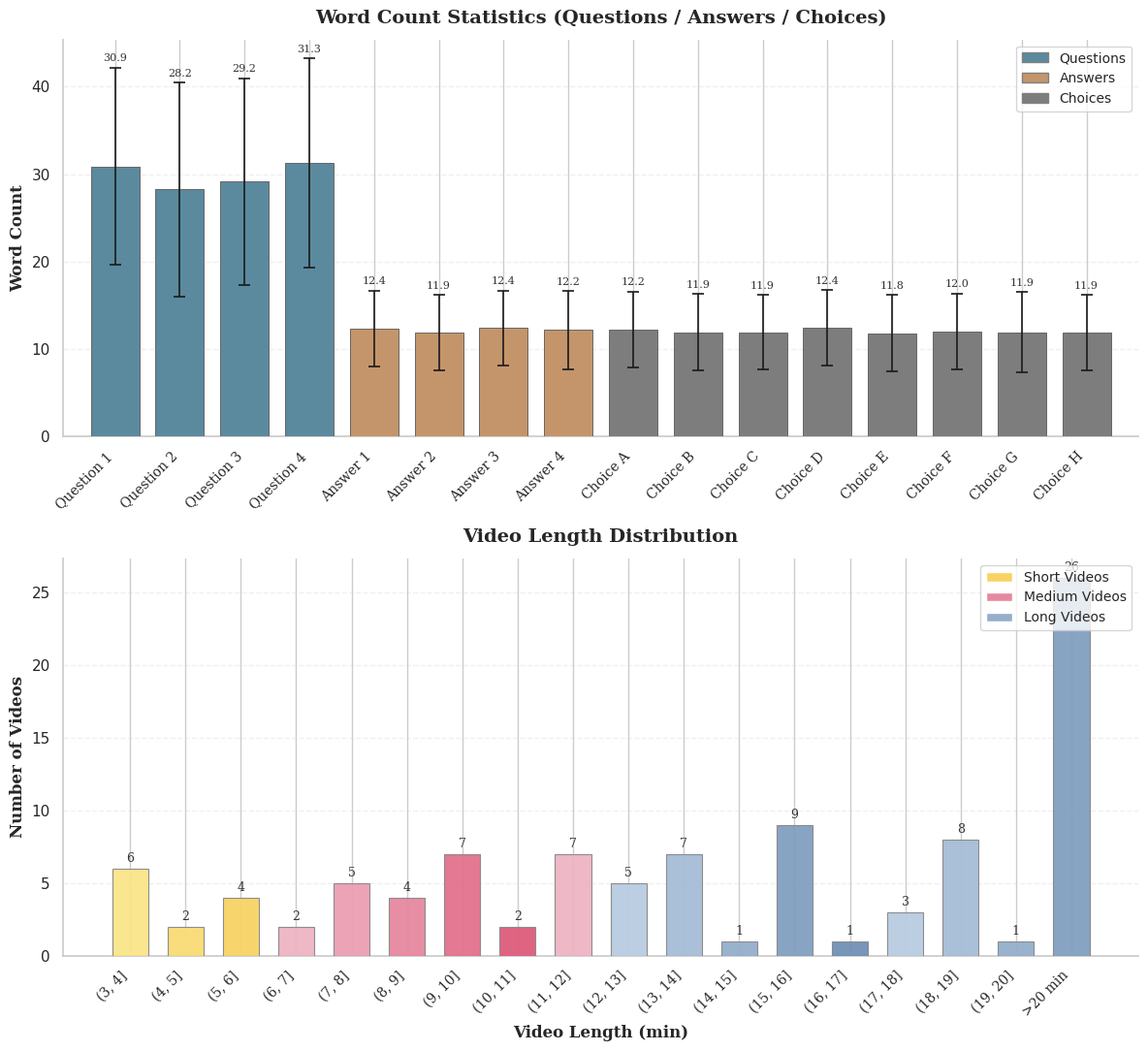

Generate this figure with matplotlib:
import json
import numpy as np
import pandas as pd
import seaborn as sns
import matplotlib.pyplot as plt
from matplotlib.patches import Patch
from matplotlib import cm

# 统一使用 serif 字体（学术风格）
plt.rcParams['font.family'] = 'serif'
plt.rcParams['font.serif'] = ['Times New Roman', 'DejaVu Serif', 'serif']
plt.rcParams['mathtext.fontset'] = 'stix'

# ── 读取数据 ──────────────────────────────────────────────
try:
    with open("data_statistics.json", "r", encoding="utf-8") as f:
        data = json.load(f)
    records = data if isinstance(data, list) else data.get("statistics", data.get("data", []))
except FileNotFoundError:
    print("Warning: 'data_statistics.json' not found. Using dummy data.")
    records = []
    for _ in range(100):
        rec = {"video_duration_seconds": np.random.randint(180, 1500)}
        for q in range(1, 5):
            rec[f"question_{q}_word_count"] = np.random.randint(10, 50)
            rec[f"gt_{q}"] = "A"
            for c in "ABCDEFGH":
                rec[f"option_{q}_{c}_word_count"] = np.random.randint(5, 20)
        records.append(rec)

# ── 提取统计量 ────────────────────────────────────────────
question_wc = {i: [] for i in range(1, 5)}
option_total_wc = {i: [] for i in range(1, 5)}
option_individual_wc = {c: [] for c in "ABCDEFGH"}
video_durations = []

for rec in records:
    for q in range(1, 5):
        key = f"question_{q}_word_count"
        if key in rec:
            question_wc[q].append(rec[key])

    for q in range(1, 5):
        total = 0
        for c in "ABCDEFGH":
            key = f"option_{q}_{c}_word_count"
            if key in rec:
                val = rec[key]
                option_individual_wc[c].append(val)
                total += val
        if total > 0:
            option_total_wc[q].append(total)

    if "video_duration_seconds" in rec:
        video_durations.append(rec["video_duration_seconds"])

# ── 汇总 DataFrame ───────────────────────────────────────
rows = []
for q in range(1, 5):
    for v in question_wc[q]:
        rows.append({"Category": f"Question {q}", "Word Count": v, "Group": "Questions"})

for rec in records:
    for q in range(1, 5):
        gt_key = f"gt_{q}"
        if gt_key in rec:
            correct_choice = rec[gt_key]
            ans_key = f"option_{q}_{correct_choice}_word_count"
            if ans_key in rec:
                rows.append({"Category": f"Answer {q}", "Word Count": rec[ans_key], "Group": "Answers"})

for c in "ABCDEFGH":
    for v in option_individual_wc[c]:
        rows.append({"Category": f"Choice {c}", "Word Count": v, "Group": "Choices"})

df = pd.DataFrame(rows)

# ── 计算均值 & 标准差 ─────────────────────────────────────
summary = df.groupby("Category")["Word Count"].agg(["mean", "std"]).reset_index()
order = [f"Question {i}" for i in range(1, 5)] + \
        [f"Answer {i}" for i in range(1, 5)] + \
        [f"Choice {c}" for c in "ABCDEFGH"]
summary["Category"] = pd.Categorical(summary["Category"], categories=order, ordered=True)
summary = summary.sort_values("Category").dropna(subset=["Category"])

def get_group(cat):
    if cat.startswith("Question"):
        return "Questions"
    elif cat.startswith("Answer"):
        return "Answers"
    else:
        return "Choices"

summary["Group"] = summary["Category"].apply(get_group)

# ═══════════════════════════════════════════════════════════
# 🎨  配色方案定义 (中等饱和度 Medium Colors)
# ═══════════════════════════════════════════════════════════

# 1. Word Count 配色 — 类似风格的不同方案：柔和冷/暖/中性，统一饱和度
# -----------------------------------------------------------
# 方案：柔青蓝 / 柔琥珀 / 暖灰（各一类一色，图例清晰）
wc_colors = {
    "Questions": "#5B8A9E",   # 柔青蓝 (soft teal)
    "Answers":   "#C4956A",   # 柔琥珀 (soft amber)
    "Choices":   "#7D7D7D",   # 暖中灰 (warm mid-gray)
}

def get_wc_color(cat):
    if cat.startswith("Question"):
        return wc_colors["Questions"]
    elif cat.startswith("Answer"):
        return wc_colors["Answers"]
    else:
        return wc_colors["Choices"]

# 2. Video Length 配色 (保持 Yellow -> Pink -> Blue)
# -----------------------------------------------------------
video_palettes = {
    "short":  ["#fae588", "#f9dc76", "#f8d364", "#f7ca52", "#f6c140"], # 黄色系
    "medium": ["#eeb4c3", "#ea9eb1", "#e6889f", "#e2728d", "#de5c7b"], # 粉色系
    "long":   ["#b8cce1", "#a6bdd6", "#94aecb", "#829fc0", "#7090b5"]  # 灰蓝系
}

# ═══════════════════════════════════════════════════════════
# 🎨  绘图设置
# ═══════════════════════════════════════════════════════════
FIG_W, FIG_H = 12, 11
TITLE_FONTSIZE, AXIS_FONTSIZE, TICK_FONTSIZE = 14, 12, 10
ANNOTATION_COLOR = "#333333" # 字体颜色稍微加深一点，匹配中等背景色
sns.set_theme(style="whitegrid", font_scale=1.0)

fig, (ax1, ax2) = plt.subplots(2, 1, figsize=(FIG_W, FIG_H))

# ═══════════════════════════════════════════════════════════
# 📊 子图 1：Word Count Statistics (中等颜色)
# ═══════════════════════════════════════════════════════════
bar_colors_wc = [get_wc_color(cat) for cat in summary["Category"]]
x_pos = np.arange(len(summary))

bars = ax1.bar(
    x_pos,
    summary["mean"],
    yerr=summary["std"],
    color=bar_colors_wc,
    edgecolor="#666666", # 边框颜色
    linewidth=0.7,
    capsize=4,
    error_kw=dict(elinewidth=1.2, capthick=1.2, color="#555555"),
    width=0.75,
    zorder=3,
)

# 添加数值标签
for i, (m, s) in enumerate(zip(summary["mean"], summary["std"])):
    ax1.text(
        i, m + s + 0.5, f"{m:.1f}",
        ha="center", va="bottom", fontsize=8,
        color=ANNOTATION_COLOR, family='serif'
    )

ax1.set_xticks(x_pos)
ax1.set_xticklabels(summary["Category"], rotation=45, ha="right", fontsize=TICK_FONTSIZE, family='serif')
ax1.set_ylabel("Word Count", fontsize=AXIS_FONTSIZE, fontweight="bold", family='serif')
ax1.set_title(
    "Word Count Statistics (Questions / Answers / Choices)",
    fontsize=TITLE_FONTSIZE, fontweight="bold", pad=12, family='serif',
)

# 自定义图例
legend_patches = [
    Patch(facecolor=wc_colors["Questions"], edgecolor="gray", label="Questions"),
    Patch(facecolor=wc_colors["Answers"], edgecolor="gray", label="Answers"),
    Patch(facecolor=wc_colors["Choices"], edgecolor="gray", label="Choices"),
]
ax1.legend(handles=legend_patches, loc="upper right", fontsize=TICK_FONTSIZE, frameon=True, fancybox=True)

ax1.set_xlim(-0.8, len(summary) - 0.2)
ax1.grid(axis="y", alpha=0.3, linestyle="--")
ax1.spines['top'].set_visible(False)
ax1.spines['right'].set_visible(False)

# ═══════════════════════════════════════════════════════════
# 📊 子图 2：Video Length Distribution (整数分桶)
# ═══════════════════════════════════════════════════════════
durations = np.array(video_durations)
if len(durations) > 0:
    # 1. 设置整数分桶 (Integer Bins)
    start_min = 3   # 从3分钟开始
    end_merge = 20  # 到20分钟后合并
    step = 1        # 步长为1分钟

    edges_sec = []
    current_val = start_min
    while current_val < end_merge:
        edges_sec.append(current_val * 60)
        current_val += step
    edges_sec.append(end_merge * 60)
    
    max_val = durations.max() if len(durations) > 0 else (end_merge + 1) * 60
    edges_sec.append(max(max_val + 1, (end_merge + 1) * 60))
    
    bin_edges = np.array(edges_sec)
    valid_durations = durations[durations >= start_min * 60]
    counts, _ = np.histogram(valid_durations, bins=bin_edges)
    n_bars = len(counts)

    # 2. 生成对应配色 (Yellow -> Pink -> Blue)
    final_bar_colors = []
    threshold_medium = 6
    threshold_long = 12

    for i in range(n_bars):
        current_min = start_min + i * step
        if current_min < threshold_medium:
            c_idx = i % len(video_palettes["short"])
            final_bar_colors.append(video_palettes["short"][c_idx])
        elif current_min < threshold_long:
            c_idx = (i - (threshold_medium - start_min)) % len(video_palettes["medium"])
            final_bar_colors.append(video_palettes["medium"][c_idx])
        else:
            c_idx = (i - (threshold_long - start_min)) % len(video_palettes["long"])
            final_bar_colors.append(video_palettes["long"][c_idx])

    # 3. 绘制
    x_positions = np.arange(n_bars)
    ax2.bar(
        x_positions,
        counts,
        width=0.65,
        color=final_bar_colors,
        edgecolor="#888888",
        linewidth=0.8,
        alpha=0.95,
        zorder=3
    )

    for i, cnt in enumerate(counts):
        if cnt > 0:
            ax2.text(
                i, cnt + max(counts)*0.01, str(int(cnt)),
                ha="center", va="bottom", fontsize=9,
                color=ANNOTATION_COLOR, family='serif'
            )

    x_labels = []
    for i in range(n_bars - 1):
        s = start_min + i * step
        e = s + step
        x_labels.append(f"({s}, {e}]")
    x_labels.append(f">{end_merge} min")

    ax2.set_xticks(x_positions)
    ax2.set_xticklabels(x_labels, rotation=45, ha="right", fontsize=TICK_FONTSIZE, family='serif')
    
    ax2.set_xlabel("Video Length (min)", fontsize=AXIS_FONTSIZE, fontweight="bold", family='serif')
    ax2.set_ylabel("Number of Videos", fontsize=AXIS_FONTSIZE, fontweight="bold", family='serif')
    ax2.set_title("Video Length Distribution", fontsize=TITLE_FONTSIZE, fontweight="bold", pad=12, family='serif')
    
    legend_patches_v = [
        Patch(facecolor=video_palettes["short"][2], label="Short Videos"),
        Patch(facecolor=video_palettes["medium"][2], label="Medium Videos"),
        Patch(facecolor=video_palettes["long"][2], label="Long Videos"),
    ]
    ax2.legend(handles=legend_patches_v, loc="upper right", fontsize=TICK_FONTSIZE)

    ax2.grid(axis="y", alpha=0.3, linestyle='--')
    ax2.spines['top'].set_visible(False)
    ax2.spines['right'].set_visible(False)

# ═══════════════════════════════════════════════════════════
# 💾 保存
# ═══════════════════════════════════════════════════════════
plt.tight_layout()
fig.savefig("combined_statistics_medium.png", dpi=200, bbox_inches="tight")
plt.show()

print("✅ 图表已更新: Word Count 使用中等颜色")
